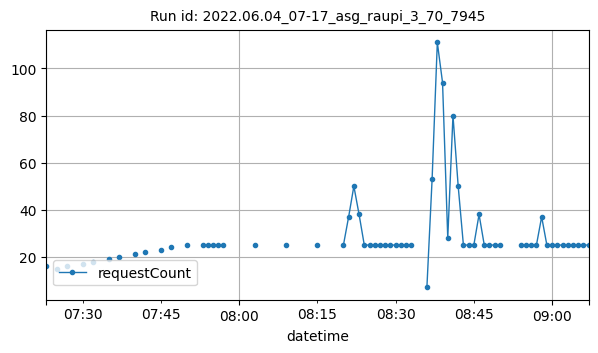

The data file committed next to this chart (first rows):
datetime, requestCount
2022-06-04T07:23:00Z, 16
2022-06-04T07:25:00Z, 15
2022-06-04T07:27:00Z, 16
2022-06-04T07:30:00Z, 17
2022-06-04T07:32:00Z, 18
2022-06-04T07:35:00Z, 19
2022-06-04T07:37:00Z, 20
2022-06-04T07:40:00Z, 21
2022-06-04T07:42:00Z, 22
2022-06-04T07:45:00Z, 23
2022-06-04T07:47:00Z, 24
2022-06-04T07:50:00Z, 25
2022-06-04T07:53:00Z, 25
2022-06-04T07:54:00Z, 25
2022-06-04T07:55:00Z, 25
2022-06-04T07:56:00Z, 25
2022-06-04T07:57:00Z, 25
2022-06-04T08:03:00Z, 25
2022-06-04T08:09:00Z, 25
2022-06-04T08:15:00Z, 25
2022-06-04T08:20:00Z, 25
2022-06-04T08:21:00Z, 37
2022-06-04T08:22:00Z, 50
2022-06-04T08:23:00Z, 38
2022-06-04T08:24:00Z, 25
2022-06-04T08:25:00Z, 25
2022-06-04T08:26:00Z, 25
2022-06-04T08:27:00Z, 25
2022-06-04T08:28:00Z, 25
2022-06-04T08:29:00Z, 25
2022-06-04T08:30:00Z, 25
2022-06-04T08:31:00Z, 25
2022-06-04T08:32:00Z, 25
2022-06-04T08:33:00Z, 25
2022-06-04T08:36:00Z, 7
2022-06-04T08:37:00Z, 53
2022-06-04T08:38:00Z, 111
2022-06-04T08:39:00Z, 94
2022-06-04T08:40:00Z, 28
2022-06-04T08:41:00Z, 80
2022-06-04T08:42:00Z, 50
2022-06-04T08:43:00Z, 25
2022-06-04T08:44:00Z, 25
2022-06-04T08:45:00Z, 25
2022-06-04T08:46:00Z, 38
2022-06-04T08:47:00Z, 25
2022-06-04T08:48:00Z, 25
2022-06-04T08:49:00Z, 25
2022-06-04T08:50:00Z, 25
2022-06-04T08:54:00Z, 25
2022-06-04T08:55:00Z, 25
2022-06-04T08:56:00Z, 25
2022-06-04T08:57:00Z, 25
2022-06-04T08:58:00Z, 37
2022-06-04T08:59:00Z, 25
2022-06-04T09:00:00Z, 25
2022-06-04T09:01:00Z, 25
2022-06-04T09:02:00Z, 25
2022-06-04T09:03:00Z, 25
2022-06-04T09:04:00Z, 25
... 3 more rows
